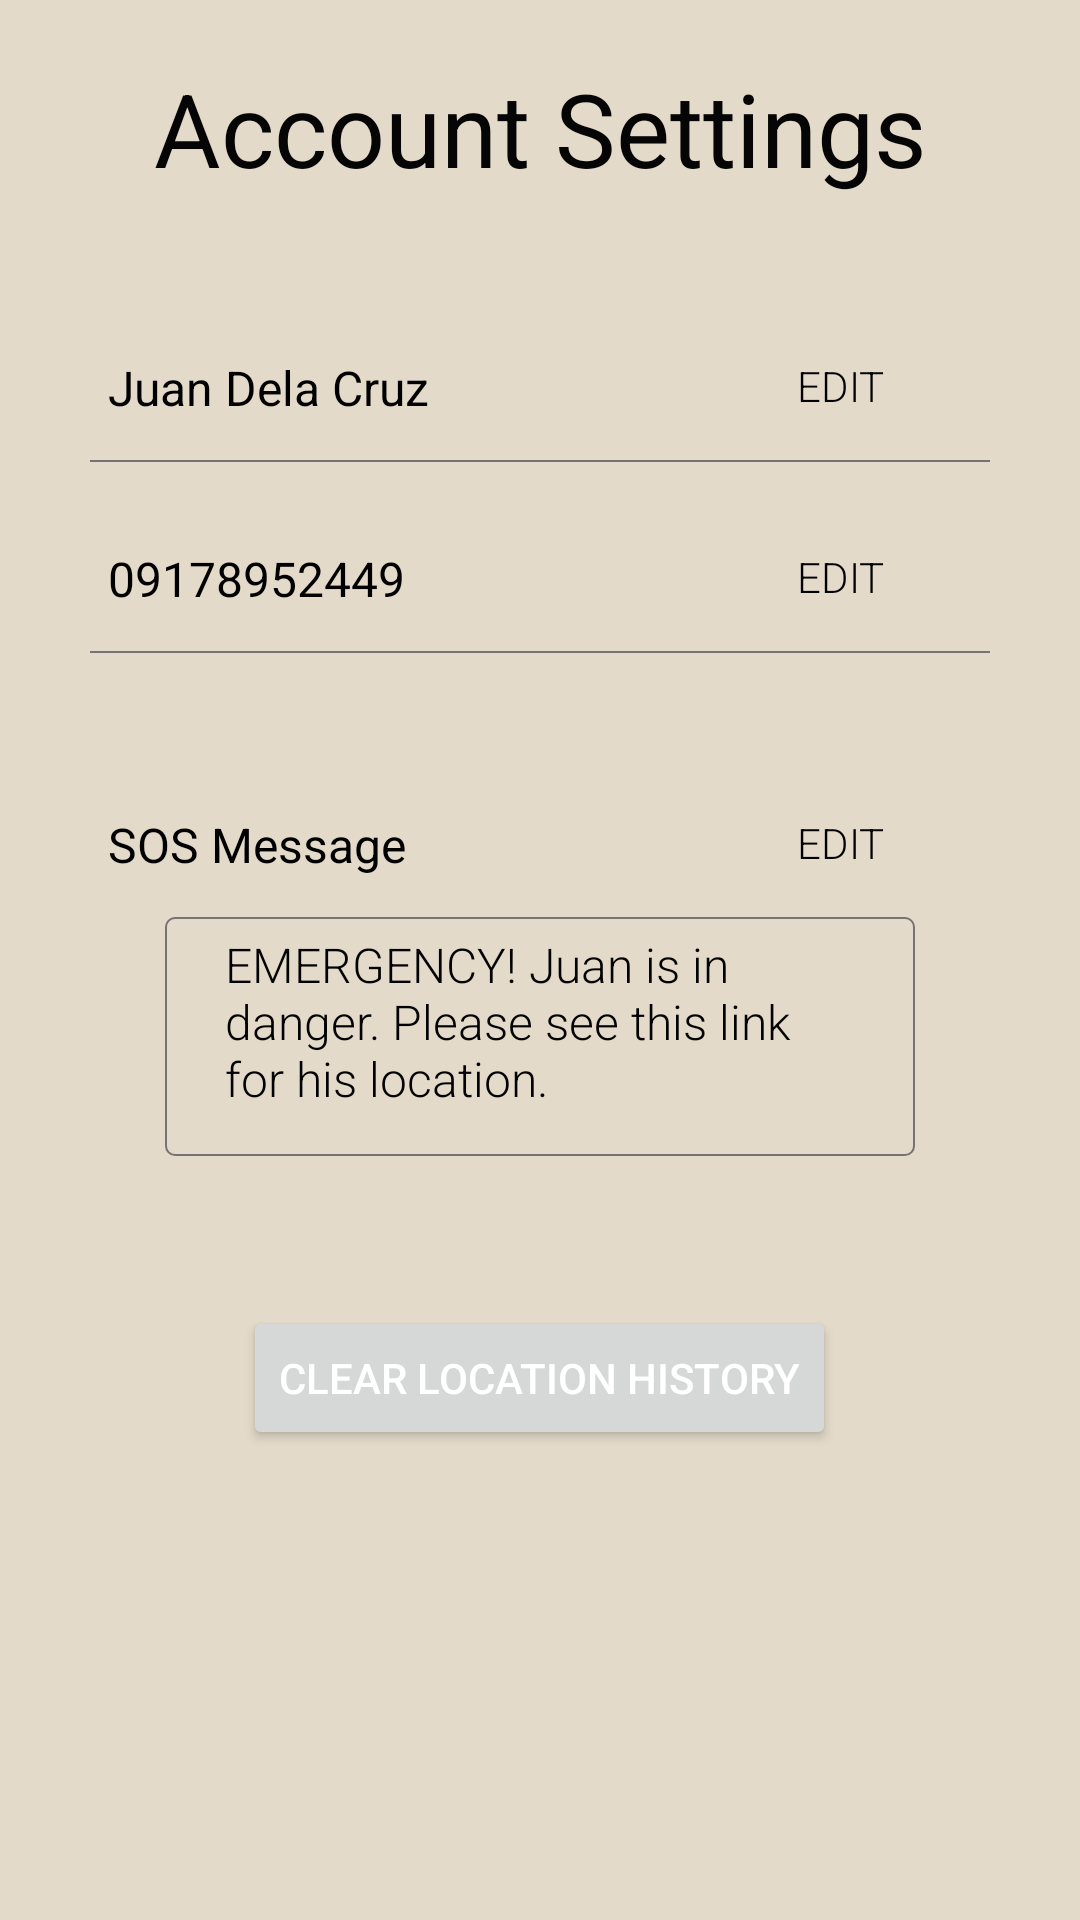

Android layout source for this screen:
<!-- AndroidManifest.xml: application theme Theme.MyApplication -->
<!-- res/layout/activity_main_settings.xml -->
<?xml version="1.0" encoding="utf-8"?>
<LinearLayout xmlns:android="http://schemas.android.com/apk/res/android"
    xmlns:app="http://schemas.android.com/apk/res-auto"
    xmlns:tools="http://schemas.android.com/tools"
    android:layout_width="match_parent"
    android:layout_height="match_parent"
    android:background="@color/brown"
    android:orientation="vertical"
    tools:context=".MainSettings">

    <TextView
        android:id="@+id/mainset_tvheader"
        android:layout_width="match_parent"
        android:layout_height="wrap_content"
        android:layout_gravity="center"
        android:layout_marginTop="20dp"
        android:layout_marginBottom="40dp"
        android:text="Account Settings"
        android:textAlignment="center"
        android:textColor="#050505"
        android:textSize="34sp" />

    <LinearLayout
        android:layout_width="wrap_content"
        android:layout_height="wrap_content"
        android:layout_gravity="center"
        android:orientation="horizontal">

        <TextView
            android:id="@+id/mainset_tvname"
            android:layout_width="wrap_content"
            android:layout_height="wrap_content"
            android:layout_gravity="center"
            android:width="200dp"
            android:text="Juan Dela Cruz"
            android:textColor="#000000"
            android:textSize="16sp" />

        <Button
            android:id="@+id/mainset_btnname"
            android:layout_width="wrap_content"
            android:layout_height="wrap_content"
            android:layout_gravity="center"
            android:background="#00FFFFFF"
            android:fontFamily="sans-serif-light"
            android:includeFontPadding="false"
            android:text="EDIT"
            android:textColor="#000000"
            android:textStyle="normal" />

    </LinearLayout>

    <TextView
        android:id="@+id/line"
        style="?android:attr/listSeparatorTextViewStyle"
        android:layout_width="wrap_content"
        android:layout_height="0.5dp"
        android:layout_below="@+id/connect_help"
        android:layout_gravity="center"
        android:layout_marginBottom="15dp"
        android:width="300dp"
        android:background="#FF777373"
        android:gravity="center_horizontal" />

    <LinearLayout
        android:layout_width="wrap_content"
        android:layout_height="wrap_content"
        android:layout_gravity="center"
        android:orientation="horizontal">

        <TextView
            android:id="@+id/mainset_tvnum"
            android:layout_width="wrap_content"
            android:layout_height="wrap_content"
            android:layout_gravity="center"
            android:layout_weight="1"
            android:width="200dp"
            android:text="09178952449"
            android:textColor="#000000"
            android:textSize="16sp" />

        <Button
            android:id="@+id/mainset_btnnum"
            android:layout_width="wrap_content"
            android:layout_height="wrap_content"
            android:layout_gravity="center"
            android:layout_weight="1"
            android:background="#00FFFFFF"
            android:fontFamily="sans-serif-light"
            android:includeFontPadding="false"
            android:text="EDIT"
            android:textColor="#000000"
            android:textStyle="normal" />

    </LinearLayout>

    <TextView
        android:id="@+id/line2"
        style="?android:attr/listSeparatorTextViewStyle"
        android:layout_width="wrap_content"
        android:layout_height="0.5dp"
        android:layout_below="@+id/connect_help"
        android:layout_gravity="center"
        android:layout_marginBottom="10dp"
        android:width="300dp"
        android:background="#FF777373"
        android:gravity="center_horizontal" />

    <LinearLayout
        android:layout_width="wrap_content"
        android:layout_height="wrap_content"
        android:layout_gravity="center"
        android:layout_marginTop="30dp"
        android:orientation="horizontal">

        <TextView
            android:id="@+id/mainset_tvsostext"
            android:layout_width="wrap_content"
            android:layout_height="wrap_content"
            android:layout_gravity="center"
            android:layout_weight="1"
            android:width="200dp"
            android:text="SOS Message"
            android:textColor="#000000"
            android:textSize="16sp" />

        <Button
            android:id="@+id/mainset_btnsos"
            android:layout_width="wrap_content"
            android:layout_height="wrap_content"
            android:layout_gravity="center"
            android:layout_weight="1"
            android:background="#00FFFFFF"
            android:fontFamily="sans-serif-light"
            android:includeFontPadding="false"
            android:text="EDIT"
            android:textColor="#000000"
            android:textStyle="normal" />
    </LinearLayout>

    <TextView
        android:id="@+id/mainset_tvsos"
        android:layout_width="wrap_content"
        android:layout_height="wrap_content"
        android:layout_gravity="center"
        android:width="250dp"
        android:background="@drawable/ic_baseline_crop_square_24"
        android:fontFamily="sans-serif-light"
        android:paddingLeft="20dp"
        android:paddingTop="5dp"
        android:paddingRight="20dp"
        android:paddingBottom="15dp"
        android:text="EMERGENCY! Juan is in danger. Please see this link for his location."
        android:textColor="#020202"
        android:textSize="16sp" />

    <Button
        android:id="@+id/mainset_btnclear"
        android:layout_width="wrap_content"
        android:layout_height="wrap_content"
        android:layout_gravity="center"
        android:layout_marginTop="50dp"
        android:text="Clear Location History"
        android:textColor="#FFFFFF" />

</LinearLayout>
<!-- resources referenced by this layout -->
<resources>
  <color name="brown">#E3DAC9</color>
  <!-- drawable ic_baseline_crop_square_24 (drawable) -->
  <?xml version="1.0" encoding="UTF-8"?>
  <shape xmlns:android="http://schemas.android.com/apk/res/android" android:id="@+id/listview_background_shape">
    <stroke android:width="0.5dp" android:color="#FF777373" />
    <corners android:radius="3dp" />
  </shape>
  <style name="Theme.MyApplication" parent="Theme.MaterialComponents.DayNight.DarkActionBar">
          
          <item name="colorPrimary">@color/dark_red</item>
          <item name="colorPrimaryVariant">@color/brown</item>
          <item name="colorOnPrimary">@color/dark_brown</item>
          
          <item name="colorSecondary">@color/brown</item>
          <item name="colorSecondaryVariant">@color/light_brown</item>
          <item name="colorOnSecondary">@color/black</item>
          
          <item name="android:statusBarColor" tools:targetApi="l">?attr/colorPrimaryVariant</item>
          
      </style>
  <color name="dark_red">#8C0303</color>
  <color name="dark_brown">#BDA891</color>
  <color name="light_brown">#FDF7EC</color>
  <color name="black">#FF000000</color>
</resources>
